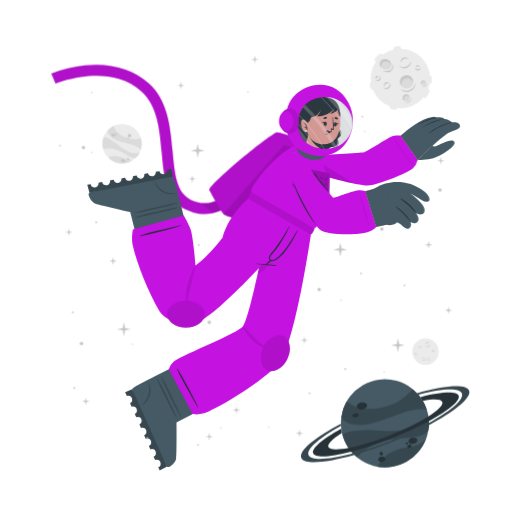
t = 0.00 s
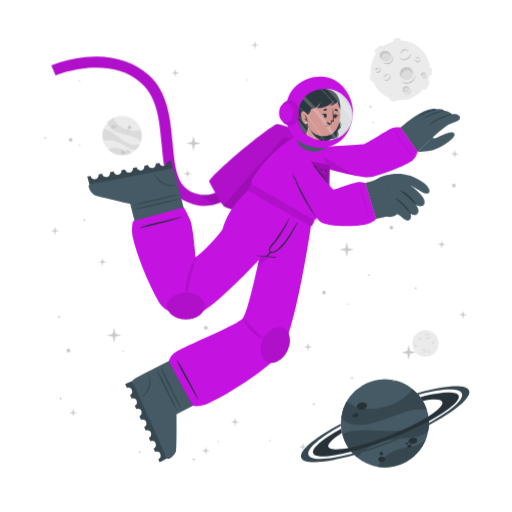
t = 0.90 s
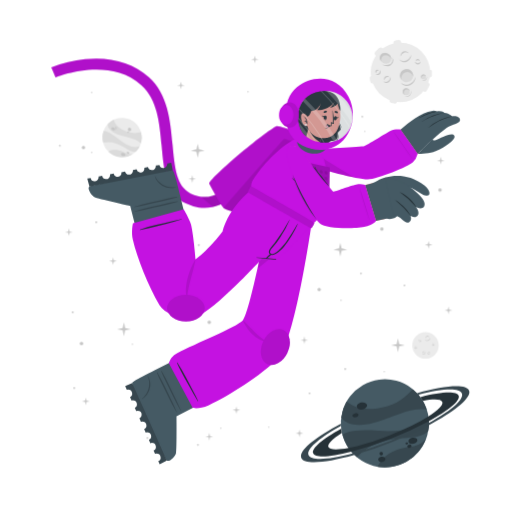
t = 1.95 s
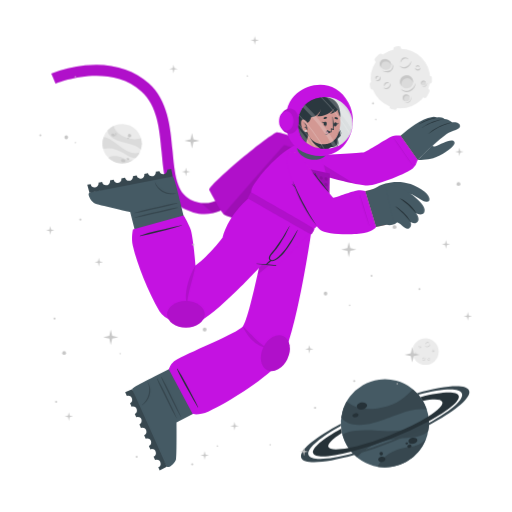
t = 3.00 s
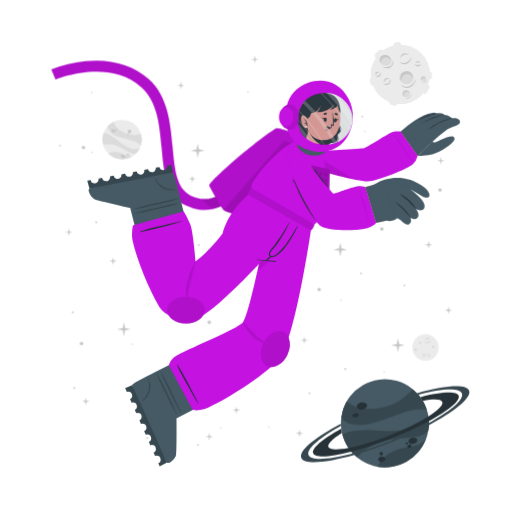
t = 4.20 s
t = 4.80 s: frame unchanged from t = 4.20 s, image omitted

The animated SVG that drew these frames (rendered in a browser with its animation timeline set to each time). Animation: 2 CSS @keyframes rules; one cycle of 6.00 s, repeats indefinitely.

<svg class="animated" id="freepik_stories-astronaut" xmlns="http://www.w3.org/2000/svg" viewBox="0 0 500 500" version="1.1" xmlns:xlink="http://www.w3.org/1999/xlink" xmlns:svgjs="http://svgjs.com/svgjs"><style>svg#freepik_stories-astronaut:not(.animated) .animable {opacity: 0;}svg#freepik_stories-astronaut.animated #freepik--background-complete--inject-15 {animation: 1.5s Infinite  linear floating;animation-delay: 0s;}svg#freepik_stories-astronaut.animated #freepik--Moon--inject-15 {animation: 1.5s Infinite  linear floating;animation-delay: 0s;}svg#freepik_stories-astronaut.animated #freepik--Character--inject-15 {animation: 1.5s Infinite  linear floating;animation-delay: 0s;}svg#freepik_stories-astronaut.animated #freepik--Stars--inject-15 {animation: 6s Infinite  linear heartbeat;animation-delay: 0s;}            @keyframes floating {                0% {                    opacity: 1;                    transform: translateY(0px);                }                50% {                    transform: translateY(-10px);                }                100% {                    opacity: 1;                    transform: translateY(0px);                }            }                    @keyframes heartbeat {                0% {                    transform: scale(1);                }                10% {                    transform: scale(1.1);                }                30% {                    transform: scale(1);                }                40% {                    transform: scale(1);                }                50% {                    transform: scale(1.1);                }                60% {                    transform: scale(1);                }                100% {                    transform: scale(1);                }            }        </style><g id="freepik--background-complete--inject-15" class="animable" style="transform-origin: 261.359px 235.839px;"><g id="elmzp1tncqau"><circle cx="119.24" cy="140.32" r="19.23" style="fill: rgb(235, 235, 235); transform-origin: 119.24px 140.32px; transform: rotate(-21.46deg);" class="animable" id="elkrygomuyd8g"></circle></g><path d="M137.64,145.92a22.4,22.4,0,0,0-6-3.75c-3.81-1.68-14.18-3.51-19-5.94-6.75-3.4-7.59-7.07-7.55-9a19.38,19.38,0,0,1,5.93-4.35c.48,2,2.29,8,13.5,12,5.79,2,11.33.68,13.21.22A19.13,19.13,0,0,1,137.64,145.92Z" style="fill: rgb(219, 219, 219); transform-origin: 121.778px 134.4px;" id="elxjosjnvtm6j" class="animable"></path><path d="M129.79,156.41A19.27,19.27,0,0,1,105.68,154a15.8,15.8,0,0,1,3.45-1.36c5.17-1.26,10.86,1.21,12.94,2.38A11.36,11.36,0,0,0,129.79,156.41Z" style="fill: rgb(219, 219, 219); transform-origin: 117.735px 155.928px;" id="el3oikrrbqm99" class="animable"></path><path d="M136.5,148.8l-.24.47-.22.42c-.18.32-.36.62-.55.92s-.35.54-.53.8l-.21.29-.24.32-.24.32-.31.36-.3.36-.27.3c-.2.22-.41.43-.62.64h0c-1.2.37-2.8.21-5.15-.72-3.49-1.37-7.26-4.67-14-7.09a24,24,0,0,0-12.93-.83h0a19.17,19.17,0,0,1,.5-11.63c1.23,0,5.18.52,13.61,7.48a49.9,49.9,0,0,0,8.49,5.81c7.2,3.77,11.36,2.65,13.1,1.78h.13Z" style="fill: rgb(219, 219, 219); transform-origin: 118.269px 143.957px;" id="elmuqypaxo8yd" class="animable"></path><path d="M118.22,156c.34-.78,1.54-1,2.68-.52s1.79,1.54,1.44,2.32-1.54,1-2.68.52S117.88,156.83,118.22,156Z" style="fill: rgb(199, 199, 199); transform-origin: 120.282px 156.9px;" id="elo8q8iba2iw" class="animable"></path><path d="M123.66,154.67c.2-.44.91-.55,1.59-.26s1.08.9.89,1.34-.9.56-1.59.26S123.47,155.11,123.66,154.67Z" style="fill: rgb(199, 199, 199); transform-origin: 124.9px 155.212px;" id="el3tjhgqma00q" class="animable"></path><path d="M108.75,131.05c.29-.67,1.33-.86,2.33-.42s1.57,1.33,1.28,2-1.34.86-2.34.42S108.45,131.72,108.75,131.05Z" style="fill: rgb(199, 199, 199); transform-origin: 110.553px 131.84px;" id="el3usmey353gr" class="animable"></path><path d="M112.29,130.39a.84.84,0,0,1,1.13-.28.85.85,0,0,1,.57,1,1,1,0,0,1-1.7-.74Z" style="fill: rgb(199, 199, 199); transform-origin: 113.151px 130.697px;" id="elmxfhokixzlp" class="animable"></path><path d="M112.86,132.17a.53.53,0,0,1,.71-.15c.3.13.47.41.37.62s-.41.28-.71.15S112.77,132.39,112.86,132.17Z" style="fill: rgb(199, 199, 199); transform-origin: 113.402px 132.399px;" id="el2bg4wrcjit6" class="animable"></path><path d="M124.86,132.22a1.64,1.64,0,1,1,1,1.71A1.42,1.42,0,0,1,124.86,132.22Z" style="fill: rgb(199, 199, 199); transform-origin: 126.473px 132.415px;" id="el8ar200aazlm" class="animable"></path><path d="M124.4,134.84a.76.76,0,1,1,.42.92A.73.73,0,0,1,124.4,134.84Z" style="fill: rgb(199, 199, 199); transform-origin: 125.123px 135.064px;" id="elq0mz83w2ihe" class="animable"></path><circle cx="415.48" cy="343.36" r="12.93" style="fill: rgb(235, 235, 235); transform-origin: 415.48px 343.36px;" id="el64zhr53lavf" class="animable"></circle><path d="M420.19,335.69a2.92,2.92,0,0,1-.48,1.75,3.45,3.45,0,0,1-1.41,1.24,2.56,2.56,0,0,1-1.9.17,2.7,2.7,0,0,1-1.44-1.12,3.71,3.71,0,0,0,1.55.69,2.33,2.33,0,0,0,.79,0,2.68,2.68,0,0,0,.76-.24l.36-.2c.11-.08.23-.15.33-.23a3.24,3.24,0,0,0,.6-.57A4.54,4.54,0,0,0,420.19,335.69Z" style="fill: rgb(199, 199, 199); transform-origin: 417.577px 337.324px;" id="el02yo8u7nqp6d" class="animable"></path><path d="M415.54,336.43a1.84,1.84,0,0,1,.27-1.24,2.23,2.23,0,0,1,1-.88,1.76,1.76,0,0,1,1.35-.1,1.7,1.7,0,0,1,1,.83,2.8,2.8,0,0,0-1.08-.4,1.69,1.69,0,0,0-1,.18A3.06,3.06,0,0,0,415.54,336.43Z" style="fill: rgb(199, 199, 199); transform-origin: 417.341px 335.275px;" id="eldc2wftn2kv" class="animable"></path><path d="M415.48,349.44a1.79,1.79,0,0,1,0,1.23,2.13,2.13,0,0,1-.75,1.05,1.71,1.71,0,0,1-2.35-.25,3.35,3.35,0,0,0,1.1.15,1.62,1.62,0,0,0,.91-.35,2.67,2.67,0,0,0,.69-.77A3.41,3.41,0,0,0,415.48,349.44Z" style="fill: rgb(199, 199, 199); transform-origin: 413.984px 350.758px;" id="el45ktan3sc3h" class="animable"></path><path d="M412.8,350.91a1.14,1.14,0,0,1-.09-.87,1.49,1.49,0,0,1,.52-.76,1.2,1.2,0,0,1,.93-.23,1.1,1.1,0,0,1,.73.48,2.46,2.46,0,0,0-.75,0,1.18,1.18,0,0,0-.56.24A2.18,2.18,0,0,0,412.8,350.91Z" style="fill: rgb(199, 199, 199); transform-origin: 413.776px 349.972px;" id="el5e1m4b9fe8s" class="animable"></path><path d="M410.82,337.8a1.15,1.15,0,0,1,.37.83,1.3,1.3,0,0,1-.37.92,1.15,1.15,0,0,1-.95.32,1.35,1.35,0,0,1-.81-.39,3.94,3.94,0,0,0,.8-.05,1.06,1.06,0,0,0,.56-.28,1.37,1.37,0,0,0,.33-.56A2.45,2.45,0,0,0,410.82,337.8Z" style="fill: rgb(199, 199, 199); transform-origin: 410.125px 338.84px;" id="el5264whqr4ml" class="animable"></path><path d="M409.22,339.06a.74.74,0,0,1-.33-.57.91.91,0,0,1,.26-.68.82.82,0,0,1,.71-.23.81.81,0,0,1,.55.34,4.08,4.08,0,0,0-.54.1.76.76,0,0,0-.32.19,1.13,1.13,0,0,0-.22.32A2.13,2.13,0,0,0,409.22,339.06Z" style="fill: rgb(199, 199, 199); transform-origin: 409.65px 338.315px;" id="elbjpwqk769e7" class="animable"></path><path d="M419.81,351.44a1.14,1.14,0,0,1-.72.56,1.26,1.26,0,0,1-1-.14,1.14,1.14,0,0,1-.54-.83,1.36,1.36,0,0,1,.18-.89,3.66,3.66,0,0,0,.25.77,1,1,0,0,0,.4.47,1.32,1.32,0,0,0,.63.18A2.6,2.6,0,0,0,419.81,351.44Z" style="fill: rgb(199, 199, 199); transform-origin: 418.673px 351.093px;" id="els483xv3urfo" class="animable"></path><path d="M418.2,350.19a.75.75,0,0,1,.47-.45.87.87,0,0,1,.72.08.82.82,0,0,1,.4.63.9.9,0,0,1-.19.62,4.78,4.78,0,0,0-.24-.5.63.63,0,0,0-.25-.26.91.91,0,0,0-.37-.13A1.65,1.65,0,0,0,418.2,350.19Z" style="fill: rgb(199, 199, 199); transform-origin: 418.996px 350.383px;" id="elzk9wanydeip" class="animable"></path><path d="M424.24,342.34a1.16,1.16,0,0,1-.28.86,1.27,1.27,0,0,1-.88.44,1.13,1.13,0,0,1-.92-.39,1.29,1.29,0,0,1-.35-.83,3.82,3.82,0,0,0,.63.5,1.09,1.09,0,0,0,.6.16,1.31,1.31,0,0,0,.62-.21A2.35,2.35,0,0,0,424.24,342.34Z" style="fill: rgb(199, 199, 199); transform-origin: 423.027px 342.991px;" id="el4ex04dm4z8c" class="animable"></path><path d="M422.2,342.21a.75.75,0,0,1,.14-.64.93.93,0,0,1,.65-.34.8.8,0,0,1,.68.3.88.88,0,0,1,.19.62,3.83,3.83,0,0,0-.48-.28.74.74,0,0,0-.36-.08,1.13,1.13,0,0,0-.38.1A2.38,2.38,0,0,0,422.2,342.21Z" style="fill: rgb(199, 199, 199); transform-origin: 423.021px 341.719px;" id="elaw1h6zogzto" class="animable"></path><path d="M407.1,345.26a1.13,1.13,0,0,1-.27.87,1.27,1.27,0,0,1-.88.44,1.16,1.16,0,0,1-.93-.39,1.4,1.4,0,0,1-.35-.83,4.33,4.33,0,0,0,.64.5,1.07,1.07,0,0,0,.6.16,1.35,1.35,0,0,0,.62-.21A2,2,0,0,0,407.1,345.26Z" style="fill: rgb(199, 199, 199); transform-origin: 405.889px 345.916px;" id="elvxsjmfrayx" class="animable"></path><path d="M405.07,345.14a.75.75,0,0,1,.14-.64.89.89,0,0,1,.64-.34.79.79,0,0,1,.68.3.85.85,0,0,1,.2.62,3.83,3.83,0,0,0-.48-.28.66.66,0,0,0-.36-.08,1.13,1.13,0,0,0-.38.1A2.38,2.38,0,0,0,405.07,345.14Z" style="fill: rgb(199, 199, 199); transform-origin: 405.891px 344.649px;" id="elc79phjfh51d" class="animable"></path></g><g id="freepik--Moon--inject-15" class="animable" style="transform-origin: 391.45px 76.1246px;"><path d="M370.11,60.15l3.44-3.43a2.52,2.52,0,0,0,0-3.56h0a2.5,2.5,0,0,0-3.56,0l-3.44,3.43a2.52,2.52,0,0,0,0,3.56h0A2.52,2.52,0,0,0,370.11,60.15Z" style="fill: rgb(235, 235, 235); transform-origin: 370.05px 56.6508px;" id="el7l5yslcw82e" class="animable"></path><path d="M417,94.19l2.18-4.34a2.5,2.5,0,0,0-1.12-3.38h0a2.51,2.51,0,0,0-3.38,1.12l-2.18,4.34a2.53,2.53,0,0,0,1.12,3.38h0A2.52,2.52,0,0,0,417,94.19Z" style="fill: rgb(235, 235, 235); transform-origin: 415.845px 90.8883px;" id="el4kf1zjkqdzr" class="animable"></path><path d="M387,50.45l2.58-.36a2.52,2.52,0,0,0,2.14-2.85h0a2.52,2.52,0,0,0-2.85-2.14l-2.58.37a2.52,2.52,0,0,0-2.14,2.85h0A2.51,2.51,0,0,0,387,50.45Z" style="fill: rgb(235, 235, 235); transform-origin: 387.935px 47.7758px;" id="elc30pxj376yi" class="animable"></path><path d="M366.46,84.53l-.37-2.59a2.52,2.52,0,0,0-2.85-2.13h0a2.52,2.52,0,0,0-2.14,2.85l.37,2.58a2.53,2.53,0,0,0,2.85,2.14h0A2.52,2.52,0,0,0,366.46,84.53Z" style="fill: rgb(235, 235, 235); transform-origin: 363.78px 83.5943px;" id="elwgxgkm1p0e" class="animable"></path><g id="el5b6lz5c63pa"><rect x="415.49" y="75.26" width="7.64" height="5.03" rx="2.16" style="fill: rgb(235, 235, 235); transform-origin: 419.31px 77.775px; transform: rotate(90deg);" class="animable" id="el65tn11cfouk"></rect></g><path d="M382.28,106.41l2.52.68a2.52,2.52,0,0,0,3.08-1.78h0a2.52,2.52,0,0,0-1.78-3.09l-2.52-.67a2.51,2.51,0,0,0-3.08,1.78h0A2.51,2.51,0,0,0,382.28,106.41Z" style="fill: rgb(235, 235, 235); transform-origin: 384.19px 104.319px;" id="ele1olp3u24jp" class="animable"></path><circle cx="391" cy="76.69" r="29.05" style="fill: rgb(235, 235, 235); transform-origin: 391px 76.69px;" id="el0l5ul2p96e6o" class="animable"></circle><path d="M401.57,59.46a6.51,6.51,0,0,1-1.08,3.94,7.8,7.8,0,0,1-3.15,2.79,5.76,5.76,0,0,1-4.27.36,6,6,0,0,1-3.25-2.49,8.71,8.71,0,0,0,3.49,1.53,5.07,5.07,0,0,0,1.78,0,5.38,5.38,0,0,0,1.69-.54,9.1,9.1,0,0,0,.81-.44c.26-.17.52-.33.76-.52a8.54,8.54,0,0,0,1.35-1.27A9.92,9.92,0,0,0,401.57,59.46Z" style="fill: rgb(199, 199, 199); transform-origin: 395.699px 63.1311px;" id="elvrm3yhpyoy9" class="animable"></path><path d="M391.13,61.13a4.13,4.13,0,0,1,.6-2.78,5.18,5.18,0,0,1,2.19-2,3.9,3.9,0,0,1,3-.22A3.84,3.84,0,0,1,399.12,58a6.52,6.52,0,0,0-2.41-.89,3.94,3.94,0,0,0-2.24.4A6.81,6.81,0,0,0,391.13,61.13Z" style="fill: rgb(199, 199, 199); transform-origin: 395.105px 58.5293px;" id="el3nf3any2lh3" class="animable"></path><path d="M381.29,81.08a3.94,3.94,0,0,1,.07,2.77,4.82,4.82,0,0,1-1.68,2.35,3.78,3.78,0,0,1-2.86.77,3.84,3.84,0,0,1-2.43-1.34,7,7,0,0,0,2.48.35,3.69,3.69,0,0,0,2-.79,6,6,0,0,0,1.55-1.73A7.44,7.44,0,0,0,381.29,81.08Z" style="fill: rgb(199, 199, 199); transform-origin: 377.984px 84.0434px;" id="elav48ulesgtu" class="animable"></path><path d="M375.27,84.38a2.57,2.57,0,0,1-.19-1.95,3.19,3.19,0,0,1,1.16-1.7,2.65,2.65,0,0,1,2.08-.52A2.44,2.44,0,0,1,380,81.28a5.58,5.58,0,0,0-1.7-.08,2.69,2.69,0,0,0-1.26.54A4.94,4.94,0,0,0,375.27,84.38Z" style="fill: rgb(199, 199, 199); transform-origin: 377.485px 82.2756px;" id="eluuz8v13g27" class="animable"></path><path d="M370.87,74.62a2.57,2.57,0,0,1,.83,1.86,2.85,2.85,0,0,1-.82,2,2.52,2.52,0,0,1-2.13.73,3.06,3.06,0,0,1-1.83-.87,10,10,0,0,0,1.81-.12,2.33,2.33,0,0,0,1.25-.63,2.88,2.88,0,0,0,.73-1.26A5.13,5.13,0,0,0,370.87,74.62Z" style="fill: rgb(199, 199, 199); transform-origin: 369.31px 76.9261px;" id="ele3wcss1bo5k" class="animable"></path><path d="M367.27,77.44a1.68,1.68,0,0,1-.72-1.29,2,2,0,0,1,.58-1.52,1.77,1.77,0,0,1,1.58-.51,1.88,1.88,0,0,1,1.25.75,10.76,10.76,0,0,0-1.23.24,1.6,1.6,0,0,0-.7.41,2.28,2.28,0,0,0-.49.73A4.57,4.57,0,0,0,367.27,77.44Z" style="fill: rgb(199, 199, 199); transform-origin: 368.253px 75.7663px;" id="el01c1wf85dua4" class="animable"></path><path d="M410.67,66a2.6,2.6,0,0,1-.62,1.94,2.84,2.84,0,0,1-2,1,2.57,2.57,0,0,1-2.07-.87,3,3,0,0,1-.78-1.87,9,9,0,0,0,1.43,1.11,2.23,2.23,0,0,0,1.34.36,3,3,0,0,0,1.39-.45A5.56,5.56,0,0,0,410.67,66Z" style="fill: rgb(199, 199, 199); transform-origin: 407.941px 67.4719px;" id="elr0kykuoxxyo" class="animable"></path><path d="M406.11,65.73a1.66,1.66,0,0,1,.31-1.44,2,2,0,0,1,1.44-.76,1.82,1.82,0,0,1,1.53.68,1.88,1.88,0,0,1,.43,1.39,9.72,9.72,0,0,0-1.08-.63,1.49,1.49,0,0,0-.8-.17,2.38,2.38,0,0,0-.85.22A4.64,4.64,0,0,0,406.11,65.73Z" style="fill: rgb(199, 199, 199); transform-origin: 407.944px 64.6284px;" id="el37z6alz6e6k" class="animable"></path><g id="el1udtt2bhtr4"><ellipse cx="397.01" cy="79.87" rx="6.44" ry="6.4" style="fill: rgb(219, 219, 219); transform-origin: 397.01px 79.87px; transform: rotate(-65.97deg);" class="animable" id="els3gszmd7ii"></ellipse></g><path d="M400,76.84a5.81,5.81,0,0,1,3.31,4.1,6.41,6.41,0,1,0-11.2,3.11,5.78,5.78,0,0,1,.2-4.24A5.84,5.84,0,0,1,400,76.84Z" style="fill: rgb(199, 199, 199); transform-origin: 396.987px 78.7649px;" id="el8vh9md8k0j6" class="animable"></path><path d="M405.88,81a8.26,8.26,0,0,1-1.41,4.8,9.87,9.87,0,0,1-3.87,3.38,7.16,7.16,0,0,1-5.18.47,7.62,7.62,0,0,1-4-3,10.25,10.25,0,0,0,4.28,2,10.54,10.54,0,0,0,1.13.11,5.87,5.87,0,0,0,1.11-.09A7.1,7.1,0,0,0,400,88c.34-.17.69-.36,1-.55s.65-.42.94-.67a10.52,10.52,0,0,0,1.67-1.6A11.59,11.59,0,0,0,405.88,81Z" style="fill: rgb(199, 199, 199); transform-origin: 398.651px 85.4656px;" id="elf8zyk7507ia" class="animable"></path><path d="M412.91,83.39a2.4,2.4,0,1,0-1.78-2.87A2.39,2.39,0,0,0,412.91,83.39Z" style="fill: rgb(219, 219, 219); transform-origin: 413.468px 81.0561px;" id="elxbtys02ylx" class="animable"></path><path d="M414.34,79.73A2.18,2.18,0,0,1,415.85,81,2.43,2.43,0,0,0,414,78.71a2.4,2.4,0,0,0-2.87,1.81,2.37,2.37,0,0,0,.84,2.41,2.12,2.12,0,0,1-.23-1.57A2.17,2.17,0,0,1,414.34,79.73Z" style="fill: rgb(199, 199, 199); transform-origin: 413.458px 80.7904px;" id="eldz5o989oq97" class="animable"></path><path d="M416.78,80.82a2.9,2.9,0,0,1-.12,1.88,3.54,3.54,0,0,1-1.18,1.55,2.64,2.64,0,0,1-1.91.54,2.74,2.74,0,0,1-1.69-.86,4.09,4.09,0,0,0,1.71.37,2.65,2.65,0,0,0,1.51-.55A4.36,4.36,0,0,0,416.78,80.82Z" style="fill: rgb(199, 199, 199); transform-origin: 414.381px 82.813px;" id="elrcdpk1nujvl" class="animable"></path><path d="M396.44,98.94a3.41,3.41,0,1,0-3.21-3.59A3.41,3.41,0,0,0,396.44,98.94Z" style="fill: rgb(219, 219, 219); transform-origin: 396.635px 95.5356px;" id="el773pgacimgc" class="animable"></path><path d="M397.54,93.46a3.07,3.07,0,0,1,2.41,1.4A3.4,3.4,0,1,0,395,98.53a3.1,3.1,0,0,1,2.54-5.07Z" style="fill: rgb(199, 199, 199); transform-origin: 396.584px 95.335px;" id="elyxakffme2es" class="animable"></path><path d="M401.22,94.38a4.48,4.48,0,0,1,.19,2.64,5.13,5.13,0,0,1-1.27,2.4,3.72,3.72,0,0,1-2.46,1.21,4.06,4.06,0,0,1-2.56-.69,5.23,5.23,0,0,0,2.5.2A3.76,3.76,0,0,0,399.68,99a5.84,5.84,0,0,0,1.26-2.1A6.18,6.18,0,0,0,401.22,94.38Z" style="fill: rgb(199, 199, 199); transform-origin: 398.323px 97.5099px;" id="el7s64pknbmp5" class="animable"></path><path d="M381.24,66c-1.53,2.35-4.93,2.85-7.58,1.11s-3.57-5.05-2-7.4,4.93-2.84,7.59-1.11S382.78,63.69,381.24,66Z" style="fill: rgb(219, 219, 219); transform-origin: 376.446px 62.8572px;" id="elno607syyuh9" class="animable"></path><path d="M372.8,62a4.43,4.43,0,0,0-.25,4.28,5.25,5.25,0,0,1-.92-6.49c1.53-2.35,4.93-2.85,7.59-1.11A5.83,5.83,0,0,1,382,63.9a5.53,5.53,0,0,0-2.29-3C377.28,59.37,374.19,59.82,372.8,62Z" style="fill: rgb(199, 199, 199); transform-origin: 376.453px 61.9611px;" id="el6bshpjy646j" class="animable"></path><path d="M383.12,62.16a5.49,5.49,0,0,1,.75,4.14,5.12,5.12,0,0,1-.95,2,6.39,6.39,0,0,1-1.66,1.53,6.23,6.23,0,0,1-2.15.73,7.29,7.29,0,0,1-2.19-.06,9.09,9.09,0,0,1-3.84-1.67,17.88,17.88,0,0,0,3.95.68,6.51,6.51,0,0,0,3.58-.77A5.47,5.47,0,0,0,382,67.59a5,5,0,0,0,.94-1.57A7.25,7.25,0,0,0,383.12,62.16Z" style="fill: rgb(199, 199, 199); transform-origin: 378.538px 66.3877px;" id="el93v9lw780it" class="animable"></path></g><g id="freepik--Planet--inject-15" class="animable" style="transform-origin: 376.139px 413.34px;"><g id="el21pb0dzammu"><circle cx="375.87" cy="413.34" r="43.02" style="fill: rgb(69, 90, 100); transform-origin: 375.87px 413.34px; transform: rotate(-74.9951deg);" class="animable" id="elm4d45nbabhh"></circle></g><path d="M416.74,399.89a50.6,50.6,0,0,0-15.8.88c-9.14,1.83-30.47,11.81-42.37,13.55-16.73,2.46-23-3.17-25.36-6.69a43,43,0,0,1,5.28-15.58c3.38,2.95,14.49,11.72,40.09,4.53,13.2-3.72,21.59-13.34,24.44-16.6A42.76,42.76,0,0,1,416.74,399.89Z" style="fill: rgb(55, 71, 79); transform-origin: 374.975px 397.452px;" id="eltoc350x1vl" class="animable"></path><path d="M415.87,429.18a43.05,43.05,0,0,1-47.24,26.58,34.45,34.45,0,0,1,4.55-6.94c7.84-9,21.44-11.76,26.75-12.3A25.27,25.27,0,0,0,415.87,429.18Z" style="fill: rgb(55, 71, 79); transform-origin: 392.25px 442.775px;" id="elyl7m6xst6nr" class="animable"></path><path d="M418.36,406.64c.07.39.12.77.17,1.16s.09.71.13,1.06c.08.8.15,1.6.18,2.39s.06,1.44.06,2.14c0,.27,0,.53,0,.8s0,.6,0,.89,0,.6,0,.9-.05.7-.08,1.06-.06.7-.1,1-.08.6-.11.9c-.09.66-.19,1.3-.31,1.95h0c-1.72,2.21-4.86,4-10.34,5.31-8.16,2-19.29.8-34.76,5.06a53.84,53.84,0,0,0-24.73,15.11h0a42.85,42.85,0,0,1-14.05-21.9c2.19-1.67,10.15-5.73,34.51-3.84a112.29,112.29,0,0,0,23-.3c18-2.36,24.21-9.77,26.27-13.61h0A1.82,1.82,0,0,1,418.36,406.64Z" style="fill: rgb(55, 71, 79); transform-origin: 376.66px 426.505px;" id="el44wdhvzf3pc" class="animable"></path><path d="M358.4,395.52c.37,1.88-1.55,3.83-4.28,4.35s-5.23-.56-5.6-2.44,1.56-3.82,4.28-4.35S358,393.65,358.4,395.52Z" style="fill: rgb(38, 50, 56); transform-origin: 353.46px 396.474px;" id="elsybttwe6gp" class="animable"></path><path d="M350.11,404.94c.2,1.06-1,2.17-2.6,2.49s-3.13-.28-3.33-1.34.95-2.17,2.59-2.49S349.9,403.89,350.11,404.94Z" style="fill: rgb(38, 50, 56); transform-origin: 347.145px 405.515px;" id="el4u3agpj5ov8" class="animable"></path><path d="M407.54,429.57c.31,1.6-1.38,3.27-3.76,3.74s-4.58-.47-4.89-2.07,1.37-3.28,3.76-3.74S407.23,428,407.54,429.57Z" style="fill: rgb(38, 50, 56); transform-origin: 403.215px 430.408px;" id="elebsb8x6u2fv" class="animable"></path><path d="M401.85,435.28c.17.85-.61,1.72-1.74,1.94a1.87,1.87,0,0,1-2.33-1.15c-.17-.85.61-1.72,1.74-1.94A1.87,1.87,0,0,1,401.85,435.28Z" style="fill: rgb(38, 50, 56); transform-origin: 399.815px 435.675px;" id="elgqduymnevyd" class="animable"></path><path d="M398.54,432.72c.1.51-.4,1-1.12,1.18s-1.38-.17-1.48-.68.4-1,1.12-1.18S398.44,432.21,398.54,432.72Z" style="fill: rgb(38, 50, 56); transform-origin: 397.24px 432.97px;" id="elhlkym08lz4" class="animable"></path><path d="M376.35,447.84c.28,1.44-1,2.9-3,3.27s-3.68-.5-4-1.93,1-2.89,2.95-3.26S376.08,446.41,376.35,447.84Z" style="fill: rgb(38, 50, 56); transform-origin: 372.845px 448.515px;" id="elcpr3dgfv99h" class="animable"></path><path d="M373.89,442.43a1.71,1.71,0,1,1-1.95-1.16A1.6,1.6,0,0,1,373.89,442.43Z" style="fill: rgb(38, 50, 56); transform-origin: 372.261px 442.94px;" id="elngl6gk4hjrg" class="animable"></path><path d="M418.84,411.25a346.49,346.49,0,0,1-36.64,16.83,342.87,342.87,0,0,1-39.21,13c-20.61,5.36-35.3,6.29-37.19,1.5s9.19-14.09,27.36-24.08c.12,1,.28,2,.47,3l.24,1.14c-9.22,5.86-14.34,10.93-13.19,13.85s8.58,3.14,19.59,1c10.78-2.08,25-6.36,40.23-12.37s28.57-12.64,37.86-18.51c9.46-5.95,14.73-11.13,13.56-14.09s-8.33-3.11-19-1.11a39.26,39.26,0,0,0-2.42-3.66c20.51-5.31,35.53-6.12,37.42-1.34S438.08,400.88,418.84,411.25Z" style="fill: rgb(38, 50, 56); transform-origin: 376.855px 414.472px;" id="eln5wb77t4ps" class="animable"></path><path d="M418.86,415.07a383.2,383.2,0,0,1-35.81,16.44h0A380.06,380.06,0,0,1,346,444.31c-28.14,8-49.06,9.59-51.78,2.82s13.19-19.8,38.63-33.31c0,.66,0,1.33.08,2-21.11,11.64-34,22.68-31.68,28.49s19.63,4.87,43.31-1.47A359.42,359.42,0,0,0,418.89,413c21.4-11.74,34.49-22.91,32.14-28.76s-19.17-4.89-42.38,1.23c-.43-.51-.88-1-1.34-1.5,27.63-7.77,48.08-9.23,50.76-2.54S444.64,401.45,418.86,415.07Z" style="fill: rgb(55, 71, 79); transform-origin: 376.139px 414.278px;" id="el8yugymov5lm" class="animable"></path></g><g id="freepik--Character--inject-15" class="animable" style="transform-origin: 249.682px 261.365px;"><path d="M194.2,208.66a44.5,44.5,0,0,1-12.75-4c-19.36-9.4-21.44-32.18-23.64-56.3-2-22.22-4.13-45.19-19.67-59.06-32.35-28.84-83.35-7.81-83.86-7.59l-4.19-9.88a124.34,124.34,0,0,1,33.06-8c25-2.52,46.52,3.5,62.12,17.42,18.71,16.68,21.11,42.93,23.22,66.09,2,21.93,3.73,40.87,17.64,47.62,29.16,14.15,48.44-21.19,49.24-22.7l9.48,5a77.22,77.22,0,0,1-16.57,20.32C217.57,206.71,206,210.43,194.2,208.66Z" style="fill: #C412E1; transform-origin: 147.47px 136.179px;" id="el31j3td99oig" class="animable"></path><g id="eljlmoyrm5dfd"><path d="M194.2,208.66a44.5,44.5,0,0,1-12.75-4c-19.36-9.4-21.44-32.18-23.64-56.3-2-22.22-4.13-45.19-19.67-59.06-32.35-28.84-83.35-7.81-83.86-7.59l-4.19-9.88a124.34,124.34,0,0,1,33.06-8c25-2.52,46.52,3.5,62.12,17.42,18.71,16.68,21.11,42.93,23.22,66.09,2,21.93,3.73,40.87,17.64,47.62,29.16,14.15,48.44-21.19,49.24-22.7l9.48,5a77.22,77.22,0,0,1-16.57,20.32C217.57,206.71,206,210.43,194.2,208.66Z" style="opacity: 0.1; transform-origin: 147.47px 136.179px;" class="animable" id="els75q78g7f"></path></g><g id="elzyxzbyfkr2p"><path d="M244.85,177.29a77.09,77.09,0,0,1-16.57,20.31c-6.44,5.48-13.2,9-20.13,10.56L196.08,198c23.52,3.15,38.58-24.45,39.3-25.77Z" style="opacity: 0.1; transform-origin: 220.465px 190.195px;" class="animable" id="elenrtwq0q8p"></path></g><path d="M278.67,229.5c-.95.56-57.57-18.31-60-20.06a1.59,1.59,0,0,1-.31-.29c-2.77-2.73-13.24-22-14-23.51-1.84-3.85,55.21-51.93,65.82-56.39,2.66-1.12,37.51,11.34,42.73,16.4,2.24,2.17,6.45,10.95,6.22,12.15h0C318.76,159.52,279.63,228.94,278.67,229.5Z" style="fill: #C412E1; transform-origin: 261.728px 179.346px;" id="el4fi0tw42yt6" class="animable"></path><g id="eliobdtlmrmhi"><path d="M278.67,229.5c-.95.56-57.57-18.31-60-20.06a1.59,1.59,0,0,1-.31-.29c-2.77-2.73-13.24-22-14-23.51-1.84-3.85,55.21-51.93,65.82-56.39,2.66-1.12,37.51,11.34,42.73,16.4,2.24,2.17,6.45,10.95,6.22,12.15h0C318.76,159.52,279.63,228.94,278.67,229.5Z" style="opacity: 0.1; transform-origin: 261.728px 179.346px;" class="animable" id="elf1s8i0ye1zr"></path></g><g id="elbsqt0nd8dqu"><path d="M278.67,229.5c-.95.56-57.57-18.31-60-20.06a1.59,1.59,0,0,1-.31-.29c10.24-11.85,58.36-67.42,59.22-67.56s33.84,12.65,41.56,16.22C318.76,159.52,279.63,228.94,278.67,229.5Z" style="opacity: 0.1; transform-origin: 268.75px 185.551px;" class="animable" id="el4hvugc3w8ti"></path></g><path d="M196.48,344.63l-45.12,22.73c-8.64,4.29-16.14,8.22-19.83,10.61a.09.09,0,0,0-.06,0c-1.4.9-2.24,1.57-2.36,2l0,.08c-.46,3.44,31.87,73.53,33.82,75.59s8-3.33,8.91-7.05.53-36.1.53-36.1l44.85-23.13Z" style="fill: rgb(69, 90, 100); transform-origin: 173.163px 400.363px;" id="elyk6pw1pzs7m" class="animable"></path><path d="M122.25,383l1.61,3.65a3.8,3.8,0,0,1,1.31-.23,3.9,3.9,0,0,1,1.83,7.34l1.45,3.32a3.82,3.82,0,0,1,1.36-.25,3.89,3.89,0,0,1,1.78,7.35l1.46,3.33a3.55,3.55,0,0,1,1.39-.27,3.89,3.89,0,0,1,3.89,3.89,3.85,3.85,0,0,1-2.15,3.48l1.46,3.31a4.06,4.06,0,0,1,1.45-.27,3.89,3.89,0,0,1,1.69,7.4l1.46,3.31a3.84,3.84,0,0,1,1.48-.3,3.89,3.89,0,0,1,1.65,7.42l1.46,3.31a3.58,3.58,0,0,1,1.52-.32,3.9,3.9,0,0,1,1.62,7.44l1.46,3.32a3.64,3.64,0,0,1,1.57-.35,3.9,3.9,0,0,1,1.57,7.46l1.37,3.12,7-3.79L129.11,380Z" style="fill: rgb(55, 71, 79); transform-origin: 142.595px 419.73px;" id="elgqhs8utzash" class="animable"></path><path d="M144.47,373.18a16.37,16.37,0,0,1,1.62,13.09c-1.18,3.56-3.52,7.36-7.28,9.3-.11.06-.22-.14-.12-.21,6.4-4.92,9-14.69,5.56-22.06A.13.13,0,0,1,144.47,373.18Z" style="fill: rgb(55, 71, 79); transform-origin: 142.716px 384.361px;" id="elsm8js8vabq" class="animable"></path><path d="M153.72,369.74c2.88,4.77,5.37,9.78,7.8,14.79s4.78,9.94,7.13,14.93c1.34,2.86,2.68,5.73,3.86,8.66a.16.16,0,0,1-.29.14c-2.81-4.81-5.27-9.84-7.79-14.8s-5-9.85-7.34-14.83c-1.37-2.86-2.65-5.74-3.8-8.69A.24.24,0,0,1,153.72,369.74Z" style="fill: rgb(55, 71, 79); transform-origin: 162.903px 388.992px;" id="elzrzyr94oose" class="animable"></path><path d="M157.88,368.33c2.89,4.77,5.37,9.78,7.8,14.8s4.78,9.94,7.13,14.93c1.34,2.86,2.68,5.73,3.86,8.65a.16.16,0,0,1-.29.14c-2.81-4.81-5.27-9.84-7.79-14.8s-5-9.85-7.34-14.83c-1.36-2.86-2.65-5.74-3.8-8.69A.24.24,0,0,1,157.88,368.33Z" style="fill: rgb(55, 71, 79); transform-origin: 167.063px 387.582px;" id="elkyo9951q1yq" class="animable"></path><path d="M164.81,360.58l23.33,43.76s7,1.51,15.68-2.51c19.21-8.87,51.37-29.51,67.45-45.36C287.89,340.08,304.2,225.2,304.2,225.2L265,202.58s-20.36,108.33-27.84,116.15c-6.75,7.06-45.89,22.51-64.34,32.17A16.53,16.53,0,0,0,164.81,360.58Z" style="fill: #C412E1; transform-origin: 234.505px 303.599px;" id="eli8hulo9wots" class="animable"></path><path d="M173.21,360.06c3.07,4.66,5.75,9.56,8.38,14.48s5.16,9.74,7.7,14.64c1.46,2.8,2.91,5.62,4.21,8.49a.17.17,0,0,1-.29.16c-3-4.7-5.65-9.63-8.37-14.49s-5.35-9.65-7.92-14.53c-1.47-2.8-2.87-5.63-4.13-8.53A.24.24,0,0,1,173.21,360.06Z" style="fill: rgb(38, 50, 56); transform-origin: 183.142px 378.925px;" id="elsv81tzjw5ms" class="animable"></path><g id="eli4js7jnozzm"><path d="M251.64,268.16l52.56-43L265,202.58S258.6,236.8,251.64,268.16Z" style="opacity: 0.1; transform-origin: 277.92px 235.37px;" class="animable" id="elm6jtuh8bq6d"></path></g><g id="elrntf4dcde3"><path d="M260.8,339.2a9.27,9.27,0,0,1-4.14-.38,19.56,19.56,0,0,1-3.85-1.64,31.21,31.21,0,0,1-6.57-5c-1-1-1.88-2-2.77-3s-1.7-2.13-2.45-3.26-1.46-2.29-2.11-3.47-1.23-2.43-1.72-3.71a39.39,39.39,0,0,1,3,2.76c.94.95,1.92,1.86,2.81,2.82s1.86,1.86,2.75,2.82l1.39,1.38c.46.46.89.95,1.37,1.38,1.85,1.82,3.74,3.56,5.72,5.19A23.49,23.49,0,0,0,260.8,339.2Z" style="opacity: 0.1; transform-origin: 248.995px 329.012px;" class="animable" id="elpyt6oo873f"></path></g><g id="el9j5k05ngxfm"><ellipse cx="268.93" cy="344.82" rx="18.38" ry="13.04" style="fill: #C412E1; transform-origin: 268.93px 344.82px; transform: rotate(-64.61deg);" class="animable" id="elrsvv74dsl6k"></ellipse></g><g id="elibo12456otq"><ellipse cx="268.93" cy="344.82" rx="18.38" ry="13.04" style="opacity: 0.1; transform-origin: 268.93px 344.82px; transform: rotate(-64.61deg);" class="animable" id="elsanqy03a3v8"></ellipse></g><path d="M187.77,245.91l-11.92-49.09c-2.23-9.39-4.35-17.59-5.84-21.72,0,0,0,0,0-.07a6.82,6.82,0,0,0-1.38-2.74s0,0-.07,0c-3.24-1.23-78.83,14.38-81.28,15.82s1.43,8.53,4.85,10.27,35,8.69,35,8.69L139.51,256Z" style="fill: rgb(69, 90, 100); transform-origin: 137.14px 214.111px;" id="elgvbd9u5yqfd" class="animable"></path><path d="M167.23,164.93l-3.92.74a3.75,3.75,0,0,1-.06,1.33,3.9,3.9,0,0,1-7.57.11l-3.56.67a3.79,3.79,0,0,1-.07,1.38,3.89,3.89,0,0,1-7.56.07l-3.57.66a3.79,3.79,0,0,1,0,1.42,3.9,3.9,0,0,1-4.68,2.91,3.83,3.83,0,0,1-2.89-2.88l-3.56.67a4.08,4.08,0,0,1-.07,1.47,3.89,3.89,0,0,1-7.58,0l-3.56.67a3.89,3.89,0,0,1-4.72,4.42,3.91,3.91,0,0,1-2.93-3l-3.55.68a3.69,3.69,0,0,1,0,1.55,3.9,3.9,0,0,1-7.62-.11l-3.56.67a3.65,3.65,0,0,1,0,1.61,3.89,3.89,0,0,1-7.62-.16l-3.35.63,2.11,7.63,81.36-15.77Z" style="fill: rgb(55, 71, 79); transform-origin: 126.965px 176.5px;" id="elo3vm2qs2w0a" class="animable"></path><path d="M171.74,188.79a16.37,16.37,0,0,1-13.12-1.39c-3.2-2-6.37-5.09-7.41-9.2,0-.11.19-.18.24-.06,3.34,7.34,12.27,12.06,20.22,10.41A.13.13,0,0,1,171.74,188.79Z" style="fill: rgb(55, 71, 79); transform-origin: 161.505px 183.822px;" id="elu5d0pngc7l" class="animable"></path><path d="M173,198.58c-5.3,1.73-10.74,3-16.18,4.24s-10.76,2.41-16.16,3.56c-3.08.66-6.18,1.32-9.3,1.81a.16.16,0,0,1-.07-.32c5.32-1.65,10.77-2.9,16.18-4.24s10.72-2.61,16.11-3.79c3.09-.68,6.18-1.28,9.32-1.72A.24.24,0,0,1,173,198.58Z" style="fill: rgb(55, 71, 79); transform-origin: 152.153px 203.157px;" id="eld3imge6pp3p" class="animable"></path><path d="M173.43,203c-5.31,1.73-10.75,3-16.18,4.24s-10.77,2.41-16.16,3.56c-3.09.66-6.19,1.32-9.31,1.81a.16.16,0,0,1-.06-.32c5.32-1.65,10.77-2.9,16.17-4.23s10.73-2.61,16.11-3.8c3.1-.67,6.19-1.27,9.33-1.72A.24.24,0,0,1,173.43,203Z" style="fill: rgb(55, 71, 79); transform-origin: 152.581px 207.576px;" id="elwl3znkc8jch" class="animable"></path><path d="M304.26,225.23s-10.86,11.9-20.08,21.25c-6.73,6.84-12.95,12.66-14.6,12.69-1.87,0-10.38-.9-13.2-1.27,0,0-41.94,46.14-63.47,57.3-7.37,3.82-30.52-.1-37.22-11.42-10.87-18.37-21.9-46.13-25.93-63.59-1.8-7.79.05-16.21.05-16.21l49.59-13.7s5.36,8.93,7,14.54c2.42,8.47,4.59,34.41,4.59,34.41,13.41-9.58,26.47-27.28,26.47-27.28s3.86-20.56,28-40.75Z" style="fill: #C412E1; transform-origin: 216.616px 253.91px;" id="elcob2z1x6qkm" class="animable"></path><path d="M269.53,258.92a109.54,109.54,0,0,0-19-1.46.2.2,0,0,0,0,.39c6.29.67,12.63,1.5,18.94,1.83A.38.38,0,0,0,269.53,258.92Z" style="fill: rgb(38, 50, 56); transform-origin: 260.127px 258.568px;" id="elustf9pv2hv" class="animable"></path><path d="M290.7,225.07c.08-.19-.21-.4-.31-.21A193.26,193.26,0,0,1,280,241.31c-1.7,2.48-11.92,15.71-15.85,12.12-.66-.61-.62-1.57-.1-2.78.63-1.45,2.09-2.84,3.09-4.08,2.2-2.74,4.31-5.54,6.28-8.44A94.74,94.74,0,0,0,282.85,221a.17.17,0,0,0-.3-.15,178.74,178.74,0,0,1-14.62,22.77c-2.68,3.43-7.75,8-4.15,10.8s11.57-5.17,13.52-7.48A99.25,99.25,0,0,0,290.7,225.07Z" style="fill: rgb(38, 50, 56); transform-origin: 276.623px 237.894px;" id="elv2ewhnzjcam" class="animable"></path><path d="M264.07,253.88a28.1,28.1,0,0,0-2.7,2.42,7.85,7.85,0,0,0-1.8,2.22c-.07.17.13.3.28.24a9.87,9.87,0,0,0,2.39-1.8c.87-.73,1.75-1.44,2.59-2.2A.58.58,0,0,0,264.07,253.88Z" style="fill: rgb(38, 50, 56); transform-origin: 262.293px 256.258px;" id="elqs0a9gg1zqb" class="animable"></path><path d="M136.76,230.07c5.18-1.79,10.51-3.14,15.84-4.44s10.54-2.54,15.83-3.76c3-.7,6.06-1.4,9.12-1.93a.17.17,0,0,1,.08.32c-5.21,1.72-10.55,3-15.84,4.44s-10.5,2.74-15.79,4c-3,.72-6.06,1.36-9.14,1.84A.24.24,0,0,1,136.76,230.07Z" style="fill: rgb(38, 50, 56); transform-origin: 157.145px 225.243px;" id="elk6s9jpsx52" class="animable"></path><g id="el6xcpabhegc9"><path d="M183.14,297.2a10.49,10.49,0,0,1-1.5-4.83c-.1-.84-.1-1.68-.15-2.53s0-1.68.08-2.52a52.55,52.55,0,0,1,1.68-9.85,71.11,71.11,0,0,1,3.2-9.39,59.85,59.85,0,0,1,4.5-8.85c-.51,3.3-1.32,6.48-2.11,9.64s-1.64,6.29-2.48,9.41-1.64,6.24-2.31,9.38c-.31,1.56-.64,3.14-.83,4.72A14.43,14.43,0,0,0,183.14,297.2Z" style="opacity: 0.1; transform-origin: 186.21px 278.215px;" class="animable" id="elth387448mxh"></path></g><ellipse cx="181.55" cy="306.94" rx="18.38" ry="13.04" style="fill: #C412E1; transform-origin: 181.55px 306.94px;" id="elex3to3xnmma" class="animable"></ellipse><g id="eldo2jpwf4jat"><ellipse cx="181.55" cy="306.94" rx="18.38" ry="13.04" style="opacity: 0.1; transform-origin: 181.55px 306.94px;" class="animable" id="elv2dvxgohrud"></ellipse></g><path d="M302.93,165.7c29.4,11.7,52.93,16.43,62.23,13.72,8.14-2.38,31.36-12.37,42.66-23.2,3.41-3.26-12-25.52-16.72-23.75s-28.38,15.07-34.56,17.26c-3.51,1.24-41.77,2.67-50.47,2.82C291.55,152.81,289.88,160.51,302.93,165.7Z" style="fill: rgb(247, 169, 160); transform-origin: 351.195px 156.267px;" id="elbh8eazyoddq" class="animable"></path><path d="M423.09,141.39c-1.07,1.64-.22,2.22,3.08,1.09s15.37-8.36,17.54-3.93-15,14.39-20.65,15.84-15.24,1.83-15.24,1.83C410.78,153.61,417.35,146.59,423.09,141.39Z" style="fill: rgb(69, 90, 100); transform-origin: 425.859px 146.674px;" id="elsqzpvi1u9c" class="animable"></path><path d="M391.1,132.47c8.6-7,18.87-16.35,31.27-18.29a6.21,6.21,0,0,1,4,.62c5.54-1,7.66,1.36,7.66,1.36,5.44.68,7.28,3.36,7.28,3.36s6.51-1.06,7.81,2.77c1.47,4.3-8,4.95-12.95,8.48-11.39,8.09-25.31,22.79-28.37,25.45Z" style="fill: rgb(69, 90, 100); transform-origin: 420.187px 135.151px;" id="elek80v7qnpn" class="animable"></path><path d="M418.3,130.86a90.32,90.32,0,0,1,10.37-6.52,89.67,89.67,0,0,1,12.58-4.68.11.11,0,0,0-.05-.21,47.55,47.55,0,0,0-23,11.26C418,130.84,418.12,131,418.3,130.86Z" style="fill: rgb(38, 50, 56); transform-origin: 429.705px 125.182px;" id="el2888efgcizu" class="animable"></path><path d="M412.41,124.7c3.43-2.07,9.49-5.67,21.67-8.41,0,0,0-.07,0-.07a42.55,42.55,0,0,0-21.76,8.32C412.11,124.68,412.18,124.84,412.41,124.7Z" style="fill: rgb(38, 50, 56); transform-origin: 423.137px 120.487px;" id="el3acparn5s68" class="animable"></path><path d="M409.31,121.33c6-3.3,10.15-4.62,17.06-6.49,0,0,0-.08,0-.08-8.08,1.3-10.86,2.69-17.19,6.38C409,121.26,409.08,121.46,409.31,121.33Z" style="fill: rgb(38, 50, 56); transform-origin: 417.726px 118.066px;" id="elun3v701r4z" class="animable"></path><path d="M391.1,132.47l16.72,23.75a17.14,17.14,0,0,1-4.76,8.35c-3.92,3.79-34.48,16.45-43.94,16.59S312.7,172,299.46,165.3s-6.15-12.5,3.55-13.16,50.29-3,52.62-3.57,21.58-12.72,25.66-14.84S391.1,132.47,391.1,132.47Z" style="fill: #C412E1; transform-origin: 350.007px 156.73px;" id="ely2b4z8fbkb" class="animable"></path><g id="elhmo9sef8qh6"><path d="M299.46,165.3c9.59,4.85,31.61,11.06,46.62,14.08l-44.17-27.15C292.8,153.25,286.73,158.86,299.46,165.3Z" style="opacity: 0.1; transform-origin: 319.138px 165.805px;" class="animable" id="el92hxpmo4ddm"></path></g><g id="el8s9c0ui3h5v"><path d="M384.8,135.23c2.52,3.23,4.87,6.59,7.2,10s4.59,6.68,6.87,10c1.3,1.91,2.61,3.84,3.84,5.8.09.13,0,.2-.12.08-2.49-3.24-4.83-6.62-7.2-10s-4.67-6.63-7-10c-1.31-1.92-2.59-3.85-3.81-5.83C384.5,135.16,384.67,135.06,384.8,135.23Z" style="opacity: 0.1; transform-origin: 393.653px 148.156px;" class="animable" id="elwmixbtyh7jj"></path></g><path d="M304.2,225.2l-58.8-34a13.5,13.5,0,0,1,1.95-10c7.47-12.21,25.36-32.31,41.34-39.71,11.52-5.32,20.58-.81,24,7.68.87,2.15,9.33,30.09,8.28,40.05-1.11,10.54-6.23,23.6-10.83,30.76A16.13,16.13,0,0,1,304.2,225.2Z" style="fill: #C412E1; transform-origin: 283.103px 182.199px;" id="elb150pxnqd8t" class="animable"></path><path d="M303.73,228.78c.87.13,3.47-4.67,3.23-5.37s-61.33-35.68-61.78-35.76-3.42,5.82-2.88,6.25S302.57,228.6,303.73,228.78Z" style="fill: #C412E1; transform-origin: 274.605px 208.216px;" id="el1rdycp7x8bq" class="animable"></path><g id="el066vwi805xpw"><path d="M303.73,228.78c.87.13,3.47-4.67,3.23-5.37s-61.33-35.68-61.78-35.76-3.42,5.82-2.88,6.25S302.57,228.6,303.73,228.78Z" style="opacity: 0.1; transform-origin: 274.605px 208.216px;" class="animable" id="elas8saasoeep"></path></g><polygon points="291.84 189.35 321.45 195.58 322.11 169.34 292.5 163.11 291.84 189.35" style="fill: #C412E1; transform-origin: 306.975px 179.345px;" id="elb2xjkz1kemk" class="animable"></polygon><g id="elgnlm3isyyat"><polygon points="291.84 189.35 321.45 195.58 322.11 169.34 292.5 163.11 291.84 189.35" style="opacity: 0.2; transform-origin: 306.975px 179.345px;" class="animable" id="eljj7kqll46a"></polygon></g><g id="elxpyn1ulsnwq"><polygon points="291.84 189.35 295.59 190.14 296.25 163.9 292.5 163.11 291.84 189.35" style="opacity: 0.1; transform-origin: 294.045px 176.625px;" class="animable" id="elah2m3522o39"></polygon></g><g id="eleuztszmvc9"><path d="M316.88,174.4a2,2,0,0,0,1.47,2,1.31,1.31,0,0,0,1.56-1.37,2,2,0,0,0-1.48-2A1.3,1.3,0,0,0,316.88,174.4Z" style="opacity: 0.1; transform-origin: 318.395px 174.715px;" class="animable" id="elaxrzwms756v"></path></g><g id="elh6h6n5cdi1b"><path d="M316.74,180a2,2,0,0,0,1.47,2,1.3,1.3,0,0,0,1.56-1.37,2,2,0,0,0-1.47-2A1.3,1.3,0,0,0,316.74,180Z" style="opacity: 0.1; transform-origin: 318.255px 180.315px;" class="animable" id="el2zqj3hplvxa"></path></g><g id="eluwgotlitlf"><path d="M316.6,185.5a2,2,0,0,0,1.47,2,1.31,1.31,0,0,0,1.56-1.38,2,2,0,0,0-1.47-2A1.3,1.3,0,0,0,316.6,185.5Z" style="opacity: 0.1; transform-origin: 318.115px 185.809px;" class="animable" id="elgcd1iddnuge"></path></g><g id="elrkfrhe8nfr"><path d="M312.16,173.41a2,2,0,0,0,1.47,2,1.3,1.3,0,0,0,1.56-1.37,2,2,0,0,0-1.47-2A1.31,1.31,0,0,0,312.16,173.41Z" style="opacity: 0.1; transform-origin: 313.675px 173.726px;" class="animable" id="el4k7of7md5s"></path></g><g id="el9w886grwnnf"><path d="M312,179a2,2,0,0,0,1.47,2,1.3,1.3,0,0,0,1.56-1.37,2,2,0,0,0-1.47-2A1.3,1.3,0,0,0,312,179Z" style="opacity: 0.1; transform-origin: 313.515px 179.315px;" class="animable" id="el2x38gofhn7i"></path></g><g id="elb4cay8w1su"><path d="M311.88,184.51a2,2,0,0,0,1.48,2,1.29,1.29,0,0,0,1.55-1.37,2,2,0,0,0-1.47-2A1.31,1.31,0,0,0,311.88,184.51Z" style="opacity: 0.1; transform-origin: 313.396px 184.826px;" class="animable" id="elovs8waubga8"></path></g><g id="el7uctrz4xcli"><path d="M307.44,172.42a2,2,0,0,0,1.48,2,1.32,1.32,0,0,0,1.56-1.38,2,2,0,0,0-1.48-2A1.32,1.32,0,0,0,307.44,172.42Z" style="opacity: 0.1; transform-origin: 308.96px 172.73px;" class="animable" id="el3cdihvqbpmb"></path></g><g id="elj0ahnbzq92"><path d="M307.31,178a2,2,0,0,0,1.47,2,1.31,1.31,0,0,0,1.56-1.37,2,2,0,0,0-1.48-2A1.3,1.3,0,0,0,307.31,178Z" style="opacity: 0.1; transform-origin: 308.825px 178.315px;" class="animable" id="el3qpzoaxru3f"></path></g><g id="elzbub5a5d2"><path d="M307.17,183.52a2,2,0,0,0,1.47,2,1.31,1.31,0,0,0,1.56-1.37,2,2,0,0,0-1.48-2A1.29,1.29,0,0,0,307.17,183.52Z" style="opacity: 0.1; transform-origin: 308.684px 183.834px;" class="animable" id="el6wh61whlpfb"></path></g><path d="M317.33,95.94c1.12.33,6.21.56,8.81,5.64,2.47,4.8,1.47,18,1.69,21s3.88,4,4.23,7.43c.3,3-1.94,3.68-2.49,5.73-.42,1.59.81,4.28-1.05,6.44-1.69,2-4,1.12-5.51,1.57s-3,3.61-5.74,4.08-4.73-2.32-6.14-2.53-3.75,3.82-8.26,2.71-5.21-5.19-7-6.26-6.71-.51-8.5-3.22-1.65-5.91-2.43-7.23-2.86-1.46-3.64-4.33,2-4.18,2.72-6.45c.5-1.59-.7-3.31.71-5.62,1.94-3.18,6-1.78,8.14-5,1.69-2.54,6.18-14,13.86-15.83C312.05,92.83,317.33,95.94,317.33,95.94Z" style="fill: rgb(38, 50, 56); transform-origin: 306.625px 120.991px;" id="eli1ajabhblmf" class="animable"></path><path d="M327.8,121.88a4.25,4.25,0,0,0,1,1.73l1.29,1.52a12.65,12.65,0,0,1,2.18,3.21,4,4,0,0,1-.12,3.54,5.79,5.79,0,0,1-1.21,1.43,7.35,7.35,0,0,0-1.41,1.55,3.46,3.46,0,0,0-.16,2.18c.11.67.25,1.31.33,2a4.75,4.75,0,0,1-.69,3.57,2.68,2.68,0,0,1-1.45,1,5,5,0,0,1-1.89.11c-.65-.06-1.3-.19-2-.28a3.3,3.3,0,0,0-2,.12,3.62,3.62,0,0,1,1.93.07c.65.15,1.29.34,1.95.45a5.29,5.29,0,0,0,2.06,0,3.27,3.27,0,0,0,1.79-1.14,5.1,5.1,0,0,0,.92-4c-.07-.68-.21-1.33-.3-2a2.76,2.76,0,0,1,.11-1.71c.56-1,1.89-1.72,2.55-3a4.43,4.43,0,0,0,0-4.11,12.78,12.78,0,0,0-2.44-3.22l-1.41-1.4A4.68,4.68,0,0,1,327.8,121.88Z" style="fill: rgb(38, 50, 56); transform-origin: 327.428px 133.031px;" id="elhgkdsr86r8d" class="animable"></path><path d="M299,99.71a59.86,59.86,0,0,0-4,5.88c-.66,1-1.29,2-2,2.9a8.54,8.54,0,0,1-1.16,1.23,1.13,1.13,0,0,1-.31.21,1.27,1.27,0,0,1-.35.16c-.27.09-.55.16-.83.23a33.37,33.37,0,0,0-3.46,1,6.14,6.14,0,0,0-3,2.16,3.82,3.82,0,0,0-.66,1.78,5,5,0,0,0,.26,1.83,7.77,7.77,0,0,1,.57,3.46,7.36,7.36,0,0,0-.21-3.55,4.65,4.65,0,0,1-.14-1.69,3.28,3.28,0,0,1,.66-1.49A5.91,5.91,0,0,1,287.1,112c1.09-.39,2.24-.6,3.41-.89.29-.08.59-.17.88-.27a2.56,2.56,0,0,0,.87-.51,8.42,8.42,0,0,0,1.25-1.37,30.48,30.48,0,0,0,2-3l1.74-3.11A32.41,32.41,0,0,1,299,99.71Z" style="fill: rgb(38, 50, 56); transform-origin: 291.113px 110.13px;" id="elyzhbmfgdujc" class="animable"></path><path d="M284,130.34a6.21,6.21,0,0,1,.37,2.47c.05.85.09,1.7.18,2.56a12.71,12.71,0,0,0,.49,2.56,5.59,5.59,0,0,0,1.34,2.34,7.07,7.07,0,0,0,5,1.43c.86,0,1.7-.08,2.54-.09a5.31,5.31,0,0,1,2.46.41,4.89,4.89,0,0,0-2.44-.78c-.86-.07-1.71-.07-2.55-.12-1.65-.09-3.39-.34-4.53-1.4a5,5,0,0,1-1.18-2,15.73,15.73,0,0,1-.6-2.41c-.15-.83-.26-1.67-.38-2.51-.07-.43-.14-.85-.24-1.27A2.5,2.5,0,0,0,284,130.34Z" style="fill: rgb(38, 50, 56); transform-origin: 290.19px 136.18px;" id="el63hz6oqn1k8" class="animable"></path><path d="M298.06,144.6c.08,1.28,4.58,10.28,10.25,11,1.84.23,3.53-9.8,3.53-9.8l.29-.71,4.11-10-10.83-9.91-1.58-1.34s-.95,2.8-2.09,6.3l-.16.5c-.07.19-.14.38-.19.56-.18.52-.36,1.06-.52,1.59s-.26.8-.38,1.23l-.38,1.28A70.19,70.19,0,0,0,298.06,144.6Z" style="fill: rgb(247, 169, 160); transform-origin: 307.15px 139.722px;" id="elqfcz41e5f9c" class="animable"></path><path d="M316.24,135.1l-3.94,9.58a23.08,23.08,0,0,1-10.88-13.54l.32-1c1.15-3.49,2.09-6.29,2.09-6.29l1.58,1.32Z" style="fill: rgb(38, 50, 56); transform-origin: 308.83px 134.265px;" id="eldararx9zya" class="animable"></path><path d="M332.31,120.86c-1.17,18.88-12.61,20.31-16.68,20-3.69-.23-16.25-1.49-17-20.39S307,96.2,315.43,96.28,333.48,102,332.31,120.86Z" style="fill: rgb(247, 169, 160); transform-origin: 315.497px 118.587px;" id="eldseuxcnt8vq" class="animable"></path><path d="M299.32,120c3,.66,4.62-5.67,4.62-5.67s6.23.87,9.52-7.8a13.9,13.9,0,0,1-3.78,7s11.15.35,17-8.21c0,0-2.49,4.43-4.45,5.86,0,0,4.78-.65,7.54-4.08,0,0,1.2,5.57,2.48,7.24,0,0,2.19-19.29-15.9-19.69,0,0-11.25-.8-16.47,7.48S299.32,120,299.32,120Z" style="fill: rgb(38, 50, 56); transform-origin: 314.869px 107.339px;" id="elgym0efxlm9r" class="animable"></path><path d="M301.51,122.15s-3.21-6.44-6.08-5.38-1.06,10,1.87,11.6a3.21,3.21,0,0,0,4.5-1.07Z" style="fill: rgb(247, 169, 160); transform-origin: 297.892px 122.766px;" id="elf7a1grkzskd" class="animable"></path><path d="M296,119.31a0,0,0,0,0,0,.08c2,1.21,2.9,3.4,3.39,5.62a1.77,1.77,0,0,0-2.54-.87.07.07,0,0,0,0,.13,2,2,0,0,1,2,1,9.61,9.61,0,0,1,.76,1.88c.08.21.44.16.4-.07V127C300.53,124.25,299,120,296,119.31Z" style="fill: rgb(38, 50, 56); transform-origin: 298.055px 123.297px;" id="eldjq0eq9312" class="animable"></path><path d="M299.58,127.84a.94.94,0,0,1-1.06.79.93.93,0,0,1-.79-1,.93.93,0,1,1,1.85.26Z" style="fill: rgb(255, 255, 255); transform-origin: 298.658px 127.731px;" id="eliq7jth7yyls" class="animable"></path><path d="M329.09,116.55a10.28,10.28,0,0,1-1.22-.41,2.06,2.06,0,0,1-1.17-.64.67.67,0,0,1,.09-.81,1.65,1.65,0,0,1,1.65-.2,2.36,2.36,0,0,1,1.41,1A.71.71,0,0,1,329.09,116.55Z" style="fill: rgb(38, 50, 56); transform-origin: 328.278px 115.461px;" id="elqy9vy5uyp3l" class="animable"></path><path d="M316.82,116.2c.43-.09.81-.25,1.23-.38a2.09,2.09,0,0,0,1.18-.62.66.66,0,0,0-.08-.81,1.66,1.66,0,0,0-1.64-.24,2.4,2.4,0,0,0-1.44,1A.71.71,0,0,0,316.82,116.2Z" style="fill: rgb(38, 50, 56); transform-origin: 317.655px 115.123px;" id="eldi1cbphj188" class="animable"></path><path d="M319,120.22s-.11,0-.11.1c-.07,1.27-.36,2.7-1.54,3,0,0,0,.08,0,.08C318.78,123.34,319.15,121.43,319,120.22Z" style="fill: rgb(38, 50, 56); transform-origin: 318.19px 121.81px;" id="el9r9ysis4dsd" class="animable"></path><path d="M318,118.8c-2-.33-2.54,3.73-.67,4S319.7,119.08,318,118.8Z" style="fill: rgb(38, 50, 56); transform-origin: 317.609px 120.797px;" id="elpufqczk2gg" class="animable"></path><path d="M317.18,118.91c-.38.19-.78.55-1.21.54s-.82-.49-1.09-.94c0-.05-.07,0-.08,0a1.49,1.49,0,0,0,.91,1.83c.74.2,1.38-.41,1.67-1.17C317.44,119.07,317.34,118.84,317.18,118.91Z" style="fill: rgb(38, 50, 56); transform-origin: 316.067px 119.433px;" id="elzos77scf9h" class="animable"></path><path d="M326.22,120.63s.09.07.08.12c-.21,1.25-.24,2.72.84,3.29,0,0,0,.08,0,.07C325.76,123.73,325.82,121.78,326.22,120.63Z" style="fill: rgb(38, 50, 56); transform-origin: 326.556px 122.37px;" id="eli536722ppyq" class="animable"></path><path d="M327.51,119.47c2.05.12,1.66,4.19-.23,4.08S325.8,119.37,327.51,119.47Z" style="fill: rgb(38, 50, 56); transform-origin: 327.458px 121.51px;" id="eluslglgsvg8" class="animable"></path><path d="M328.34,119.81c.3.25.58.67,1,.74s.82-.34,1.14-.74c0,0,.06,0,.06,0-.05.78-.39,1.57-1.15,1.65s-1.13-.65-1.24-1.44C328.09,119.92,328.22,119.72,328.34,119.81Z" style="fill: rgb(38, 50, 56); transform-origin: 329.337px 120.627px;" id="elgl2el2s3rz5" class="animable"></path><path d="M317.88,130.49c.25.35.48.8.93.92a3.43,3.43,0,0,0,1.39-.08c.05,0,.08,0,.05.07a1.73,1.73,0,0,1-1.71.4,1.35,1.35,0,0,1-.79-1.27A.07.07,0,0,1,317.88,130.49Z" style="fill: rgb(38, 50, 56); transform-origin: 319.006px 131.167px;" id="elqfvgsnxgyx" class="animable"></path><path d="M323.83,126.3s.05,1.91-.05,2.8c0,.08-.23.1-.54.08h0a4.26,4.26,0,0,1-3.92-2.05c-.05-.09.08-.17.15-.11a6.34,6.34,0,0,0,3.72,1.55c.09-.24-.18-3.27,0-3.26a7.33,7.33,0,0,1,2,.69c0-4-.58-7.94-.5-11.91a.12.12,0,0,1,.24,0,64.29,64.29,0,0,1,1.09,12.8C325.92,127.37,324.17,126.5,323.83,126.3Z" style="fill: rgb(38, 50, 56); transform-origin: 322.668px 121.58px;" id="els6d6bu7tk4" class="animable"></path><path d="M322.88,129a4.92,4.92,0,0,1-2.13,1.31,2.35,2.35,0,0,1-1.36-.06c-.94-.36-.87-1.26-.61-2a5.87,5.87,0,0,1,.56-1.12A6.45,6.45,0,0,0,322.88,129Z" style="fill: rgb(38, 50, 56); transform-origin: 320.745px 128.756px;" id="elr82kxv2qj8m" class="animable"></path><path d="M320.75,130.31a2.35,2.35,0,0,1-1.36-.06c-.94-.36-.87-1.26-.61-2A2.31,2.31,0,0,1,320.75,130.31Z" style="fill: rgb(255, 152, 185); transform-origin: 319.68px 129.316px;" id="elxeyzzw6f0rf" class="animable"></path><path d="M290,143.53a9.37,9.37,0,0,0,1.39,4.79c2.83,4.67,10.43,8.46,18,7.54,4.81-.59,7.78-2.53,9.28-5A35.3,35.3,0,0,1,290,143.53Z" style="fill: rgb(69, 90, 100); transform-origin: 304.335px 149.764px;" id="elz3l2l2qk4rk" class="animable"></path><path d="M283.49,137.28c8.58,14.65,33.54,21.13,49.26,7.91,11.1-9.36,16-28.65,7.64-44.7C328.25,77.28,303.71,79.67,290,91,275.59,102.94,277,126.16,283.49,137.28Zm16.74-37.09c11.07-8.15,30.94-8.64,40.6,7.87A24.72,24.72,0,0,1,334.44,140c-12.74,9.55-32.81,5.06-39.66-5.37C289.59,126.72,288.52,108.81,300.23,100.19Z" style="fill: #C412E1; transform-origin: 311.693px 117.507px;" id="elx8gzb6l4ndb" class="animable"></path><g id="el1igw8rq8fym"><path d="M294.78,134.62c6.85,10.43,26.92,14.92,39.66,5.37a24.72,24.72,0,0,0,6.39-31.93c-9.66-16.51-29.53-16-40.6-7.87C288.52,108.81,289.59,126.72,294.78,134.62Z" style="fill: rgb(69, 90, 100); opacity: 0.1; transform-origin: 317.587px 119.957px;" class="animable" id="eld50zxikulyr"></path></g><g id="elm3zbekh2ko"><path d="M294.78,134.62c6.85,10.43,26.92,14.92,39.66,5.37a24.72,24.72,0,0,0,6.39-31.93c-9.66-16.51-29.53-16-40.6-7.87C288.52,108.81,289.59,126.72,294.78,134.62Z" style="fill: rgb(69, 90, 100); opacity: 0.1; transform-origin: 317.587px 119.957px;" class="animable" id="el0le0jos2jtof"></path></g><g id="el9zrsg9wwkm8"><g style="opacity: 0.2; transform-origin: 317.602px 119.935px;" class="animable" id="elwpgg274649c"><path d="M318.59,94.69a183.52,183.52,0,0,1,24.83,31.48,24,24,0,0,0,.31-10.28A187.38,187.38,0,0,0,328.68,97,27.12,27.12,0,0,0,318.59,94.69Z" style="fill: rgb(255, 255, 255); transform-origin: 331.367px 110.43px;" id="elcfn98lbkxwa" class="animable"></path><path d="M291.4,125a24.41,24.41,0,0,0,3.38,9.64,22.26,22.26,0,0,0,9,7.49A147.41,147.41,0,0,0,291.4,125Z" style="fill: rgb(255, 255, 255); transform-origin: 297.59px 133.565px;" id="ell2erhxc8jtd" class="animable"></path><path d="M313.07,95a178.61,178.61,0,0,1,28.47,36.34c.19-.37.36-.74.52-1.12a180.64,180.64,0,0,0-27.77-35.38Z" style="fill: rgb(255, 255, 255); transform-origin: 327.565px 113.09px;" id="elwisjex8oga" class="animable"></path><path d="M291.93,113.05a156.61,156.61,0,0,1,23.9,32.13c.38,0,.76,0,1.15,0A157.71,157.71,0,0,0,292.2,112C292.1,112.36,292,112.7,291.93,113.05Z" style="fill: rgb(255, 255, 255); transform-origin: 304.455px 128.59px;" id="el60a2t7mur2i" class="animable"></path><path d="M291.06,120.09c0,.48,0,.94,0,1.41a152.6,152.6,0,0,1,16,21.95c.45.16.9.31,1.36.44A152.12,152.12,0,0,0,291.06,120.09Z" style="fill: rgb(255, 255, 255); transform-origin: 299.74px 131.99px;" id="eltpi156ee37p" class="animable"></path><path d="M295.7,104.75a163.83,163.83,0,0,1,30,39.46,25.62,25.62,0,0,0,3.39-1.17,166.67,166.67,0,0,0-31.22-40.81A22.3,22.3,0,0,0,295.7,104.75Z" style="fill: rgb(255, 255, 255); transform-origin: 312.395px 123.22px;" id="elqltg4g1y36" class="animable"></path></g></g><path d="M274.59,124.59c-1.64-4-1.67-12.28,2.51-16.22,4-3.72,10.79-4.09,13.81,4.35,2.08,5.83.43,12.54-2.79,15.63C283.56,132.72,276.75,129.94,274.59,124.59Z" style="fill: #C412E1; transform-origin: 282.697px 118.184px;" id="el8fafslkntg7" class="animable"></path><g id="el5hfxxmt8nsv"><path d="M274.59,124.59c-1.64-4-1.67-12.28,2.51-16.22,4-3.72,10.79-4.09,13.81,4.35,2.08,5.83.43,12.54-2.79,15.63C283.56,132.72,276.75,129.94,274.59,124.59Z" style="opacity: 0.1; transform-origin: 282.697px 118.184px;" class="animable" id="elhaesih1db5h"></path></g><path d="M273.33,123.12c-1.26-3.12-1.28-9.44,1.93-12.47,3-2.86,8.29-3.14,10.61,3.34,1.6,4.48.33,9.64-2.15,12C280.23,129.36,275,127.22,273.33,123.12Z" style="fill: #C412E1; transform-origin: 279.56px 118.189px;" id="elmllr0k2wfrn" class="animable"></path><path d="M281.36,157.88c4.18,24.86,24,57,30.6,64.24,10.05,11.07,56.18-.8,65.58-2.6,4-.76-8.35-35.75-12.65-35-3.75.64-39,11-40.05,9.76-.85-1-17.89-24-30.11-39.15C284.19,142.06,280.26,151.3,281.36,157.88Z" style="fill: rgb(247, 169, 160); transform-origin: 329.754px 187.653px;" id="el0hlw8puq5wl8" class="animable"></path><path d="M356.59,186.63l6.45-1.71a21.93,21.93,0,0,0,5.85-2.7c7.23-4.17,27.51-9.69,45.82,5,7,5.61,6.14,13-2.18,8.45-5.87-3.2-9.66-5.92-11.86-6.43,0,0,4,9.42.86,14.46a109.86,109.86,0,0,1-9.09,12.59,24.14,24.14,0,0,1-2.51-1.49,12.45,12.45,0,0,1-12.39,4.75l-10.39,2.22Z" style="fill: rgb(69, 90, 100); transform-origin: 388.006px 199.708px;" id="el351ol2trqq9" class="animable"></path><path d="M376.42,179.35c4.29.84,13.36,2.79,20.22,7,7.62,4.63,21.06,15.62,17.58,21.21-2.55,4.1-8.05.35-8.05.35s4.59,5.71,1.48,8.91c-2.84,2.92-6.92-.23-6.92-.23s2.19,3.94-1.08,6.22c-3.94,2.75-7.89-6-14.28-6.64C383.93,216,376.42,179.35,376.42,179.35Z" style="fill: rgb(69, 90, 100); transform-origin: 395.602px 201.347px;" id="elx7q4tk9gqvl" class="animable"></path><path d="M390.4,193.55c3.91,1.46,11.93,7,15.78,14.15.08.16,0,.31-.1.18a88.05,88.05,0,0,0-15.72-14.26S390.36,193.54,390.4,193.55Z" style="fill: rgb(38, 50, 56); transform-origin: 398.286px 200.739px;" id="ela98f24kaz67" class="animable"></path><path d="M386,201.38c3.24,1.61,11.25,7.74,14.9,15.06.08.17,0,.32-.11.18a93.59,93.59,0,0,0-14.84-15.17S385.9,201.36,386,201.38Z" style="fill: rgb(38, 50, 56); transform-origin: 393.435px 209.026px;" id="elgzjrw2m4zjr" class="animable"></path><path d="M356.59,186.63l10.56,35.11s-2.11,4-11.56,5.82-37,2.31-43.35-3.51-23.92-36-30.05-58.33,6.73-20.24,13.47-10.57,29.21,37.72,29.88,38,16.43-5.74,22.14-6.9S356.59,186.63,356.59,186.63Z" style="fill: #C412E1; transform-origin: 323.864px 188.503px;" id="elx1meh4gebsq" class="animable"></path><path d="M321.63,188.56c-1.58-1.61-3.06-3.29-4.53-5s-2.89-3.43-4.3-5.17-2.78-3.51-4.11-5.33l-2-2.72c-.64-.93-1.3-1.84-1.9-2.79.79.8,1.53,1.64,2.3,2.46l2.22,2.53c1.48,1.69,2.89,3.43,4.3,5.17s2.79,3.52,4.11,5.34S320.4,186.68,321.63,188.56Z" style="fill: rgb(38, 50, 56); transform-origin: 313.21px 178.055px;" id="elrgxet3045b" class="animable"></path><path d="M309,172.73a12.24,12.24,0,0,1-1.09-2.13,23.27,23.27,0,0,1-.77-2.27,4.68,4.68,0,0,1,.74,1,9,9,0,0,1,.53,1.08A8.13,8.13,0,0,1,309,172.73Z" style="fill: rgb(38, 50, 56); transform-origin: 308.07px 170.53px;" id="elbea77td68h" class="animable"></path><path d="M309.47,220.9c-1.36-1.62-2.61-3.34-3.87-5.05s-2.41-3.5-3.57-5.28c-2.31-3.56-4.43-7.24-6.46-11s-3.86-7.57-5.52-11.49a120.25,120.25,0,0,1-4.41-11.94c.88,1.94,1.62,3.92,2.53,5.83s1.71,3.88,2.64,5.77l2.76,5.71c1,1.88,1.91,3.77,2.94,5.61,1.94,3.76,4.07,7.41,6.22,11S307.13,217.37,309.47,220.9Z" style="fill: rgb(38, 50, 56); transform-origin: 297.555px 198.52px;" id="el05gm3jdk7hgj" class="animable"></path><path d="M288.35,183.18a11.13,11.13,0,0,1-1.82-1.74,10.6,10.6,0,0,1-1.4-2.09,10.67,10.67,0,0,1,1.81,1.74A10.08,10.08,0,0,1,288.35,183.18Z" style="fill: rgb(38, 50, 56); transform-origin: 286.74px 181.265px;" id="els5mudkxzqs" class="animable"></path><g id="elhedn4vj568e"><path d="M351.45,190.5c1.42,3.83,2.64,7.75,3.83,11.67s2.36,7.76,3.51,11.64c.66,2.23,1.32,4.46,1.9,6.7,0,.15-.09.18-.14,0-1.39-3.85-2.59-7.78-3.84-11.67s-2.44-7.74-3.61-11.62c-.67-2.23-1.3-4.45-1.86-6.71C351.18,190.34,351.37,190.29,351.45,190.5Z" style="opacity: 0.1; transform-origin: 355.959px 205.498px;" class="animable" id="elv8z7vejuqoq"></path></g></g><g id="freepik--Stars--inject-15" class="animable" style="transform-origin: 249.717px 244.82px;"><polygon points="381.88 337.25 387.39 338.27 388.62 344.08 389.85 338.27 395.36 337.25 389.87 335.91 388.62 330.43 387.36 335.91 381.88 337.25" style="fill: rgb(199, 199, 199); transform-origin: 388.62px 337.255px;" id="el2tlp8vmxueo" class="animable"></polygon><polygon points="114.28 321.65 119.78 322.67 121.02 328.47 122.25 322.67 127.75 321.64 122.27 320.3 121.02 314.82 119.76 320.3 114.28 321.65" style="fill: rgb(199, 199, 199); transform-origin: 121.015px 321.645px;" id="el8718xe9nc8m" class="animable"></polygon><polygon points="325.61 243.82 331.12 244.84 332.35 250.65 333.58 244.84 339.09 243.82 333.61 242.48 332.35 237 331.1 242.48 325.61 243.82" style="fill: rgb(199, 199, 199); transform-origin: 332.35px 243.825px;" id="el63aiy70ipi7" class="animable"></polygon><polygon points="434.24 303.07 437.32 303.64 438.01 306.88 438.7 303.64 441.77 303.07 438.71 302.32 438.01 299.25 437.31 302.32 434.24 303.07" style="fill: rgb(199, 199, 199); transform-origin: 438.005px 303.065px;" id="elagm5kwu6bio" class="animable"></polygon><polygon points="200.6 426.57 203.68 427.14 204.36 430.38 205.05 427.14 208.13 426.57 205.06 425.82 204.36 422.75 203.66 425.82 200.6 426.57" style="fill: rgb(199, 199, 199); transform-origin: 204.365px 426.565px;" id="elo3s8mfqawpn" class="animable"></polygon><polygon points="426.71 156.97 429.79 157.54 430.48 160.79 431.16 157.54 434.24 156.97 431.18 156.22 430.48 153.16 429.77 156.22 426.71 156.97" style="fill: rgb(199, 199, 199); transform-origin: 430.475px 156.975px;" id="eluja8wdp524" class="animable"></polygon><polygon points="63.52 226.78 66.6 227.35 67.29 230.6 67.98 227.35 71.06 226.78 67.99 226.03 67.29 222.97 66.59 226.03 63.52 226.78" style="fill: rgb(199, 199, 199); transform-origin: 67.29px 226.785px;" id="elvf84ha4oovn" class="animable"></polygon><polygon points="80.04 391.98 83.12 392.55 83.81 395.79 84.5 392.55 87.57 391.98 84.51 391.23 83.81 388.16 83.11 391.23 80.04 391.98" style="fill: rgb(199, 199, 199); transform-origin: 83.805px 391.975px;" id="elofbo2f9v4qr" class="animable"></polygon><polygon points="414.83 239.19 417.91 239.75 418.6 243 419.28 239.75 422.36 239.18 419.3 238.44 418.6 235.37 417.89 238.44 414.83 239.19" style="fill: rgb(199, 199, 199); transform-origin: 418.595px 239.185px;" id="elh4soebi2azt" class="animable"></polygon><polygon points="172.92 83.46 176 84.03 176.69 87.27 177.38 84.03 180.46 83.45 177.39 82.7 176.69 79.64 175.99 82.7 172.92 83.46" style="fill: rgb(199, 199, 199); transform-origin: 176.69px 83.455px;" id="elgaf8s46fbk8" class="animable"></polygon><polygon points="293.45 332.29 296.53 332.86 297.22 336.1 297.91 332.86 300.99 332.29 297.92 331.54 297.22 328.47 296.52 331.54 293.45 332.29" style="fill: rgb(199, 199, 199); transform-origin: 297.22px 332.285px;" id="eliu8k60jshjs" class="animable"></polygon><path d="M193.31,433.59a.89.89,0,0,1,0,1.78A.89.89,0,0,1,193.31,433.59Z" style="fill: rgb(199, 199, 199); transform-origin: 193.31px 434.48px;" id="eldxftvv7xm6n" class="animable"></path><path d="M352.52,266.2a.9.9,0,0,1,0,1.79A.9.9,0,0,1,352.52,266.2Z" style="fill: rgb(199, 199, 199); transform-origin: 352.52px 267.095px;" id="elodyqel3hqtm" class="animable"></path><path d="M144,426.89a.9.9,0,0,1,0,1.79A.9.9,0,0,1,144,426.89Z" style="fill: rgb(199, 199, 199); transform-origin: 144px 427.785px;" id="eln7sn6uj69m" class="animable"></path><path d="M395,277.89a.9.9,0,0,1,0,1.79A.9.9,0,0,1,395,277.89Z" style="fill: rgb(199, 199, 199); transform-origin: 395px 278.785px;" id="el35q32315p5n" class="animable"></path><path d="M215.67,417.54a.63.63,0,0,1,0,1.26A.63.63,0,0,1,215.67,417.54Z" style="fill: rgb(199, 199, 199); transform-origin: 215.67px 418.17px;" id="el2dfjelp9zd2" class="animable"></path><path d="M89.59,89.71a.63.63,0,0,1,0,1.26A.63.63,0,0,1,89.59,89.71Z" style="fill: rgb(199, 199, 199); transform-origin: 89.59px 90.34px;" id="el7yyahtw7kf3" class="animable"></path><path d="M333.09,292.64a.63.63,0,0,1,0,1.26A.63.63,0,0,1,333.09,292.64Z" style="fill: rgb(199, 199, 199); transform-origin: 333.09px 293.27px;" id="elo953ed57ubi" class="animable"></path><path d="M311.69,281.16a1.72,1.72,0,0,1,0,3.43A1.72,1.72,0,0,1,311.69,281.16Z" style="fill: rgb(199, 199, 199); transform-origin: 311.69px 282.875px;" id="elbtgi9742kf" class="animable"></path><polygon points="186.4 147.26 191.91 148.28 193.14 154.08 194.37 148.28 199.88 147.25 194.39 145.91 193.14 140.43 191.88 145.91 186.4 147.26" style="fill: rgb(199, 199, 199); transform-origin: 193.14px 147.255px;" id="elzq3t54mdax" class="animable"></polygon><polygon points="245.11 58.08 248.19 58.65 248.88 61.9 249.57 58.65 252.65 58.08 249.58 57.33 248.88 54.27 248.18 57.33 245.11 58.08" style="fill: rgb(199, 199, 199); transform-origin: 248.88px 58.085px;" id="elg8um28rk3ov" class="animable"></polygon><path d="M58.47,141.39a.9.9,0,0,1,0,1.79A.9.9,0,0,1,58.47,141.39Z" style="fill: rgb(199, 199, 199); transform-origin: 58.47px 142.285px;" id="el5ie6xjpt0er" class="animable"></path><path d="M72.49,378.09a.89.89,0,0,1,0,1.78A.89.89,0,0,1,72.49,378.09Z" style="fill: rgb(199, 199, 199); transform-origin: 72.49px 378.98px;" id="el3r3eqdoeyno" class="animable"></path><path d="M94,216.21A.89.89,0,0,1,94,218,.89.89,0,0,1,94,216.21Z" style="fill: rgb(199, 199, 199); transform-origin: 94px 217.105px;" id="elye8wjdopq9" class="animable"></path><path d="M129.34,335.54a.63.63,0,0,1,0,1.26A.63.63,0,0,1,129.34,335.54Z" style="fill: rgb(199, 199, 199); transform-origin: 129.34px 336.17px;" id="elbtzmtrl61u" class="animable"></path><path d="M262.52,416.47a.63.63,0,0,1,0,1.26A.63.63,0,0,1,262.52,416.47Z" style="fill: rgb(199, 199, 199); transform-origin: 262.52px 417.1px;" id="els81aneah93c" class="animable"></path><path d="M356.29,127.62a.63.63,0,0,1,0,1.26A.63.63,0,0,1,356.29,127.62Z" style="fill: rgb(199, 199, 199); transform-origin: 356.29px 128.25px;" id="elp8y4vedl50h" class="animable"></path><path d="M242.23,89a.63.63,0,0,1,0,1.26A.63.63,0,0,1,242.23,89Z" style="fill: rgb(199, 199, 199); transform-origin: 242.23px 89.63px;" id="elfvs3spaxyb" class="animable"></path><path d="M204.37,313.11a1.71,1.71,0,0,1,0,3.42A1.71,1.71,0,0,1,204.37,313.11Z" style="fill: rgb(199, 199, 199); transform-origin: 204.37px 314.82px;" id="elg2rv5cwnph" class="animable"></path><path d="M429.72,183.84a1.71,1.71,0,0,1,0,3.42A1.71,1.71,0,0,1,429.72,183.84Z" style="fill: rgb(199, 199, 199); transform-origin: 429.72px 185.55px;" id="elz4q8vxcjx3" class="animable"></path><path d="M79.6,333.83a1.71,1.71,0,0,1,0,3.42A1.71,1.71,0,0,1,79.6,333.83Z" style="fill: rgb(199, 199, 199); transform-origin: 79.6px 335.54px;" id="elrbiwwkec76g" class="animable"></path><polygon points="184 174.82 187.08 175.39 187.77 178.64 188.45 175.39 191.53 174.82 188.47 174.07 187.77 171.01 187.06 174.07 184 174.82" style="fill: rgb(199, 199, 199); transform-origin: 187.765px 174.825px;" id="elmc30oizb4m" class="animable"></polygon><polygon points="288.73 423.25 291.81 423.82 292.5 427.07 293.18 423.82 296.26 423.25 293.2 422.5 292.5 419.44 291.8 422.5 288.73 423.25" style="fill: rgb(199, 199, 199); transform-origin: 292.495px 423.255px;" id="el6t3s5u5wzj9" class="animable"></polygon><path d="M302.37,383.27a.89.89,0,0,1,0,1.78A.89.89,0,0,1,302.37,383.27Z" style="fill: rgb(199, 199, 199); transform-origin: 302.37px 384.16px;" id="elqjmphj967l" class="animable"></path><path d="M337.15,359.53a.89.89,0,0,1,0,1.78A.89.89,0,0,1,337.15,359.53Z" style="fill: rgb(199, 199, 199); transform-origin: 337.15px 360.42px;" id="elb44bmb67lu9" class="animable"></path><polygon points="227.09 400.52 230.17 401.09 230.86 404.33 231.55 401.09 234.63 400.51 231.56 399.77 230.86 396.7 230.16 399.77 227.09 400.52" style="fill: rgb(199, 199, 199); transform-origin: 230.86px 400.515px;" id="elalpbovm0apj" class="animable"></polygon><path d="M353.83,113.07a.9.9,0,0,1,0,1.79A.9.9,0,0,1,353.83,113.07Z" style="fill: rgb(199, 199, 199); transform-origin: 353.83px 113.965px;" id="el8imr99mu2wg" class="animable"></path><path d="M375.3,362.34a.64.64,0,0,1,0,1.27A.64.64,0,0,1,375.3,362.34Z" style="fill: rgb(199, 199, 199); transform-origin: 375.3px 362.975px;" id="elmcia5joa0yq" class="animable"></path><polygon points="106.65 255 109.73 255.57 110.42 258.82 111.1 255.57 114.18 255 111.12 254.25 110.42 251.19 109.72 254.25 106.65 255" style="fill: rgb(199, 199, 199); transform-origin: 110.415px 255.005px;" id="elbxa9hoaojh" class="animable"></polygon><path d="M71.06,304.12a.89.89,0,0,1,0,1.78A.89.89,0,0,1,71.06,304.12Z" style="fill: rgb(199, 199, 199); transform-origin: 71.06px 305.01px;" id="elzwpyuknd9v" class="animable"></path><path d="M194.18,238.39a.89.89,0,0,1,0,1.78A.89.89,0,0,1,194.18,238.39Z" style="fill: rgb(199, 199, 199); transform-origin: 194.18px 239.28px;" id="elq4cfxzk673" class="animable"></path><path d="M89.59,148.22a.63.63,0,0,1,0,1.26A.63.63,0,0,1,89.59,148.22Z" style="fill: rgb(199, 199, 199); transform-origin: 89.59px 148.85px;" id="elvwne548m8sb" class="animable"></path><path d="M81.51,142.41a1.72,1.72,0,0,1,0,3.43A1.72,1.72,0,0,1,81.51,142.41Z" style="fill: rgb(199, 199, 199); transform-origin: 81.51px 144.125px;" id="ely1ws2wk6o4e" class="animable"></path><path d="M372.9,222a1.71,1.71,0,0,1,0,3.42A1.71,1.71,0,0,1,372.9,222Z" style="fill: rgb(199, 199, 199); transform-origin: 372.9px 223.71px;" id="elnjfwo8my6km" class="animable"></path></g><defs>     <filter id="active" height="200%">         <feMorphology in="SourceAlpha" result="DILATED" operator="dilate" radius="2"></feMorphology>                <feFlood flood-color="#32DFEC" flood-opacity="1" result="PINK"></feFlood>        <feComposite in="PINK" in2="DILATED" operator="in" result="OUTLINE"></feComposite>        <feMerge>            <feMergeNode in="OUTLINE"></feMergeNode>            <feMergeNode in="SourceGraphic"></feMergeNode>        </feMerge>    </filter>    <filter id="hover" height="200%">        <feMorphology in="SourceAlpha" result="DILATED" operator="dilate" radius="2"></feMorphology>                <feFlood flood-color="#ff0000" flood-opacity="0.5" result="PINK"></feFlood>        <feComposite in="PINK" in2="DILATED" operator="in" result="OUTLINE"></feComposite>        <feMerge>            <feMergeNode in="OUTLINE"></feMergeNode>            <feMergeNode in="SourceGraphic"></feMergeNode>        </feMerge>            <feColorMatrix type="matrix" values="0   0   0   0   0                0   1   0   0   0                0   0   0   0   0                0   0   0   1   0 "></feColorMatrix>    </filter></defs></svg>